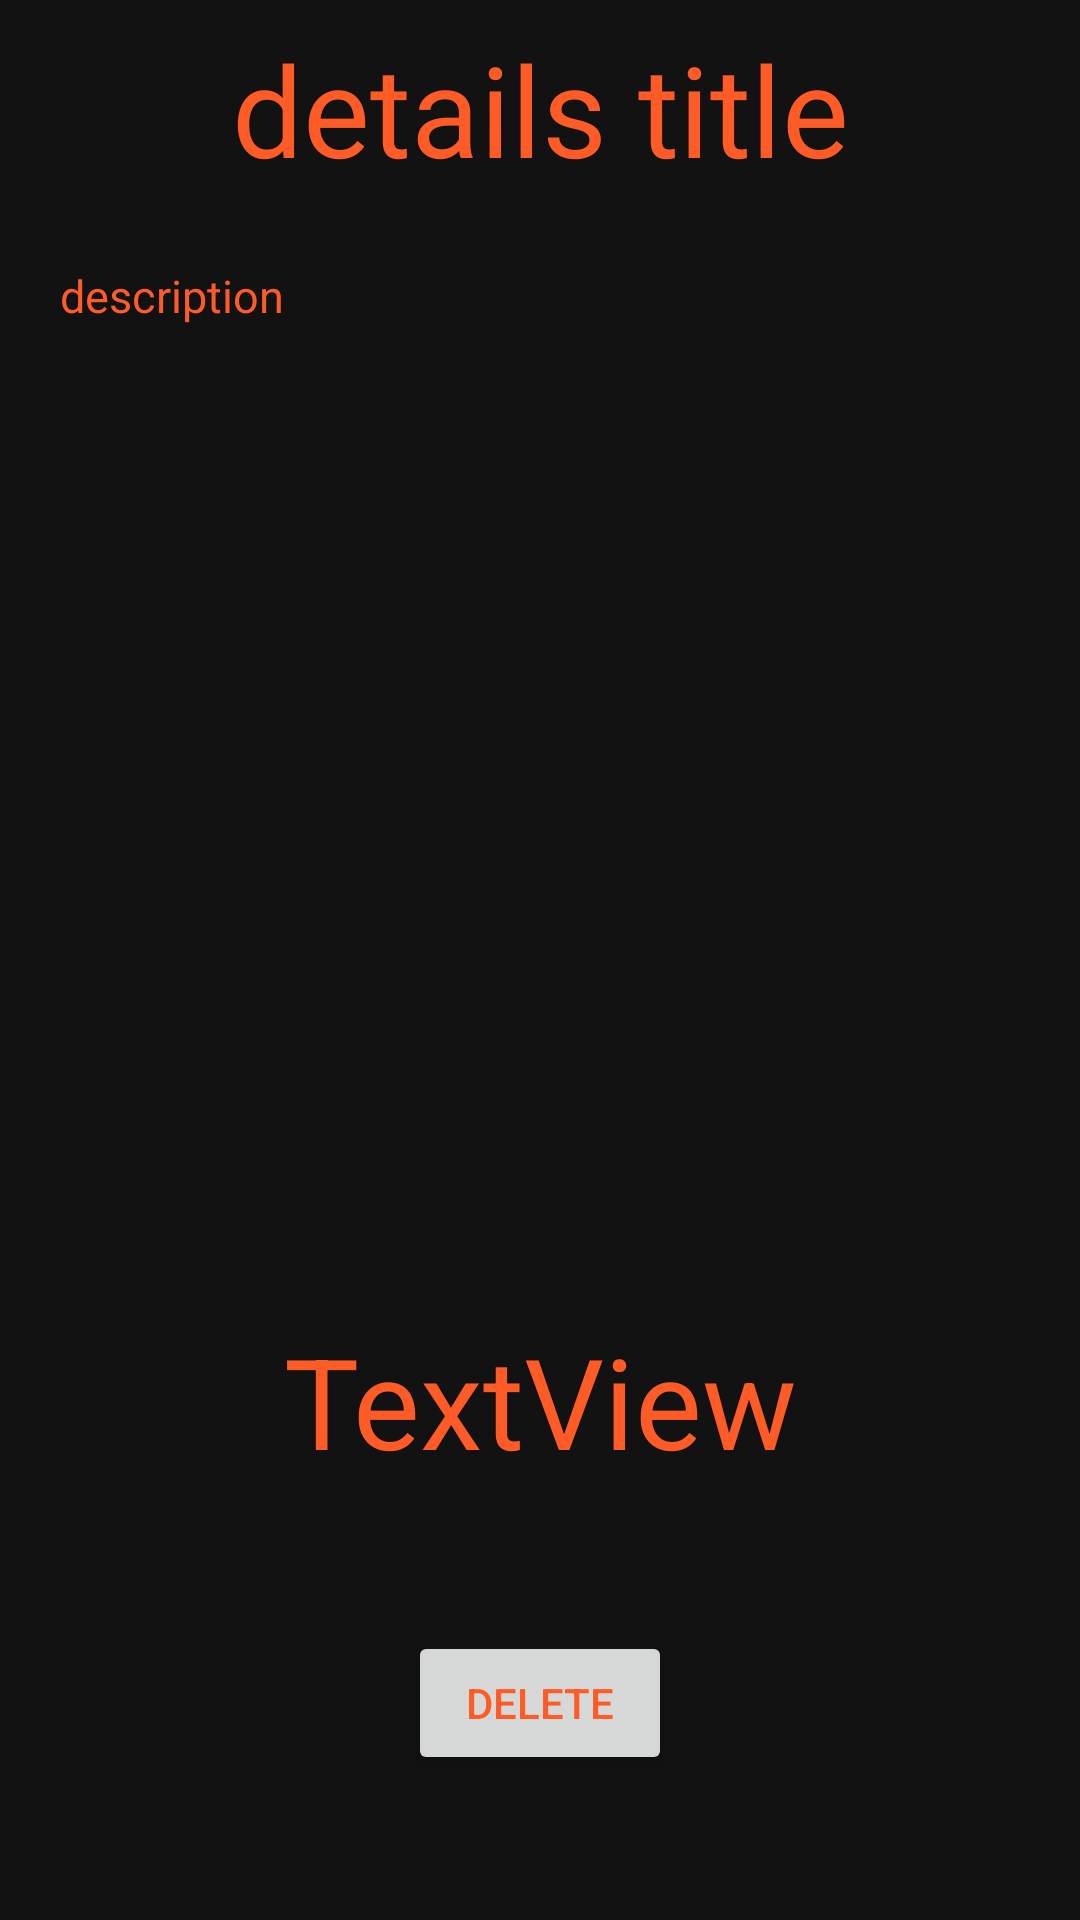

Reconstruct the res/layout file that produces this screen, plus the resources it refers to.
<!-- AndroidManifest.xml: application theme Theme.Project -->
<!-- res/layout/activity_details.xml -->
<?xml version="1.0" encoding="utf-8"?>
<androidx.constraintlayout.widget.ConstraintLayout xmlns:android="http://schemas.android.com/apk/res/android"
    xmlns:app="http://schemas.android.com/apk/res-auto"
    xmlns:tools="http://schemas.android.com/tools"
    android:layout_width="match_parent"
    android:layout_height="match_parent"
    tools:context=".DetailsActivity">

    <TextView
        android:id="@+id/movie_name"
        android:layout_width="match_parent"
        android:layout_height="wrap_content"
        app:layout_constraintTop_toTopOf="parent"
        app:layout_constraintLeft_toLeftOf="parent"
        android:text="@string/details_title"
        android:textSize="42sp"
        android:gravity="center"
        android:padding="8dp"/>

    <TextView
        android:id="@+id/description"
        android:layout_width="320dp"
        android:layout_height="205dp"
        android:layout_marginTop="16dp"
        android:text="description"
        android:textSize="15sp"
        app:layout_constraintEnd_toEndOf="parent"
        app:layout_constraintStart_toStartOf="parent"
        app:layout_constraintTop_toBottomOf="@+id/movie_name" />

    <TextView
        android:id="@+id/movie_Rating"
        android:layout_width="wrap_content"
        android:layout_height="wrap_content"
        android:text="TextView"
        app:layout_constraintBottom_toBottomOf="parent"
        app:layout_constraintEnd_toEndOf="parent"
        app:layout_constraintStart_toStartOf="parent"
        android:textSize="42sp"
        app:layout_constraintTop_toBottomOf="@+id/description" />

    <Button
        android:id="@+id/button2"
        android:layout_width="wrap_content"
        android:layout_height="wrap_content"
        android:text="@string/delete"
        app:layout_constraintBottom_toBottomOf="parent"
        app:layout_constraintEnd_toEndOf="parent"
        app:layout_constraintStart_toStartOf="parent"
        app:layout_constraintTop_toBottomOf="@+id/movie_Rating"
        android:onClick="delete"
        />


</androidx.constraintlayout.widget.ConstraintLayout>
<!-- resources referenced by this layout -->
<resources>
  <string name="delete">delete</string>
  <string name="details_title">details title</string>
  <style name="Theme.Project" parent="Theme.MaterialComponents.DayNight.DarkActionBar">
          <item name="colorPrimary">#398A3D</item>
          <item name="colorPrimaryDark">#1F5C22</item>
          <item name="android:windowBackground">#121212</item>
          <item name="android:colorBackground">#121212</item>
          <item name="colorSurface">#212121</item>
          <item name="android:textColor">#FF5B27</item>
          <item name="android:textColorPrimary">#FF5B27</item>
          <item name="android:textColorSecondary">#616161</item>
      </style>
</resources>
